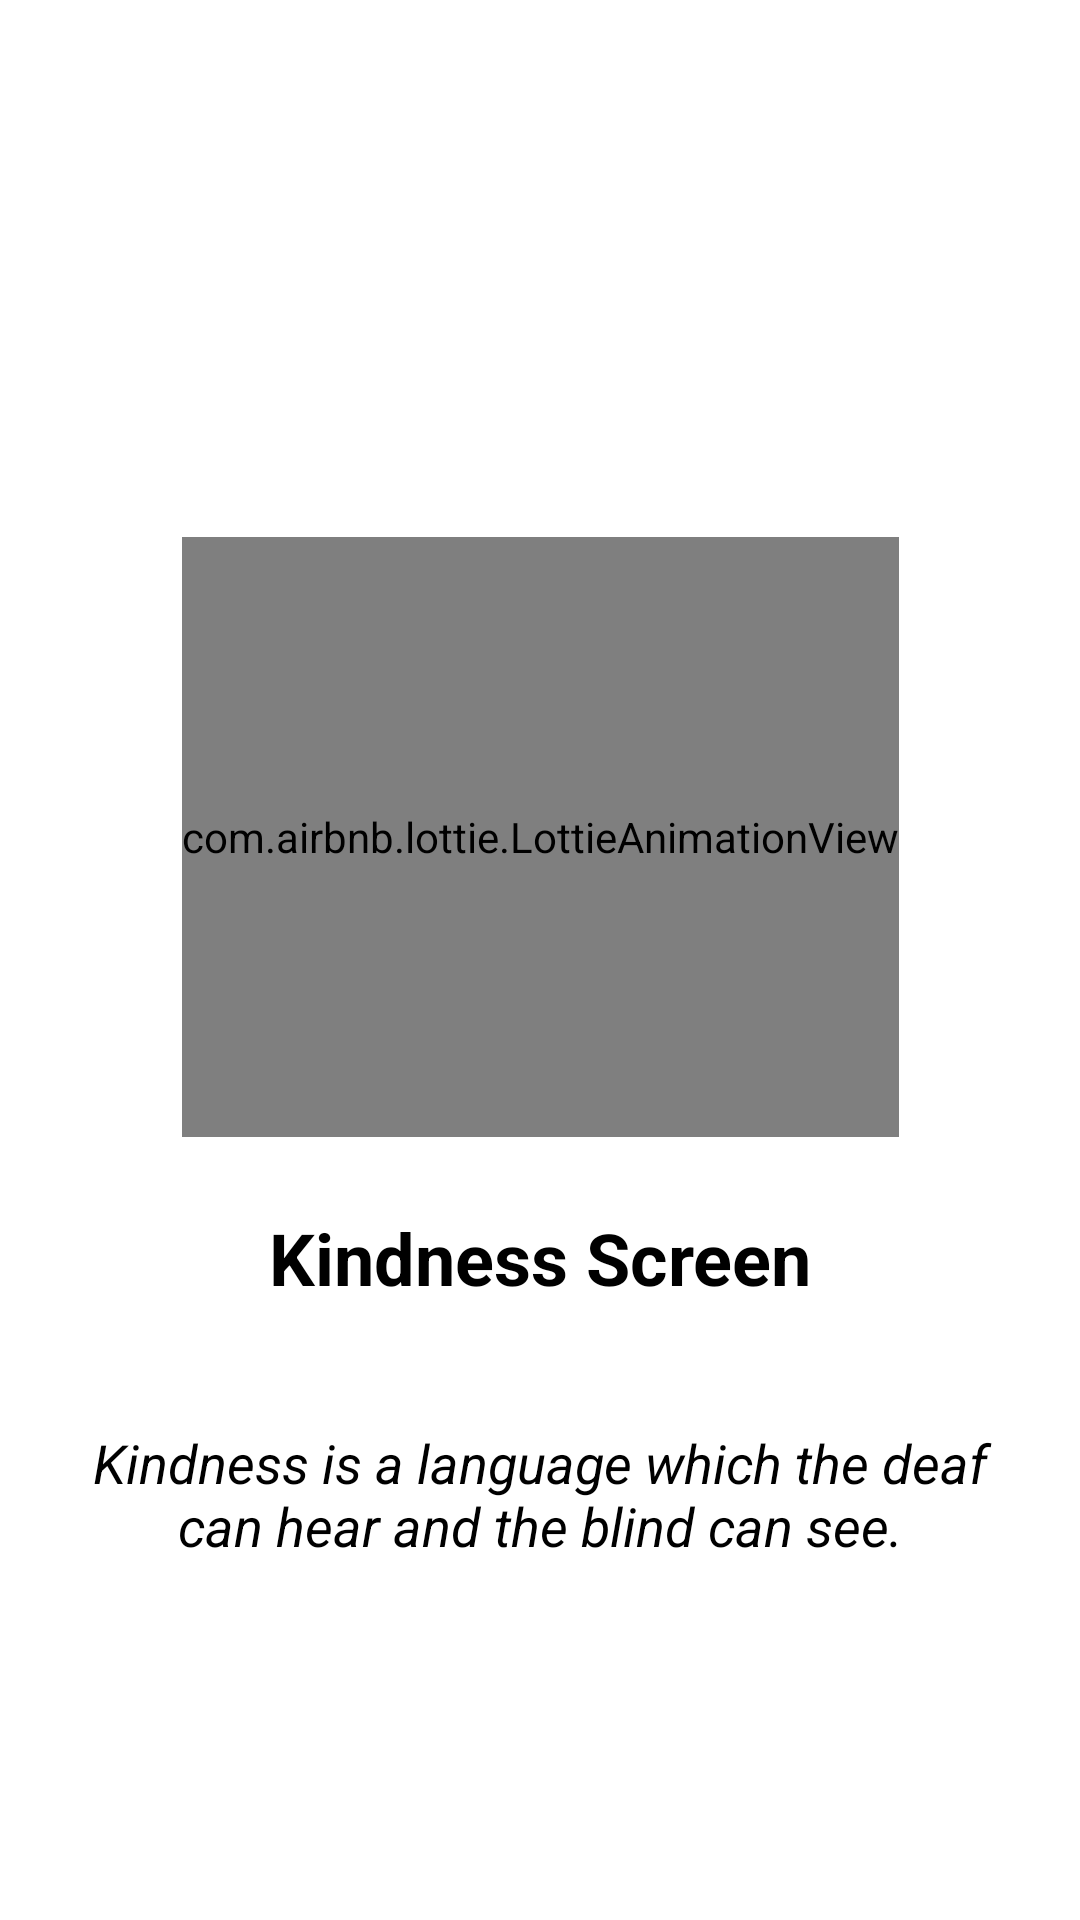

Write the Android layout XML for this screen, with the resource values it uses.
<!-- AndroidManifest.xml: application theme Theme.SwitchBottomNavigaiton -->
<!-- res/layout/fragment_kindness_screen.xml -->
<?xml version="1.0" encoding="utf-8"?>
<androidx.constraintlayout.widget.ConstraintLayout xmlns:android="http://schemas.android.com/apk/res/android"
    xmlns:app="http://schemas.android.com/apk/res-auto"
    xmlns:tools="http://schemas.android.com/tools"
    android:id="@+id/frameLayout2"
    android:layout_width="match_parent"
    android:layout_height="match_parent"
    android:background="@color/white"
    tools:context=".screen.kindness.KindnessScreen">

    <com.airbnb.lottie.LottieAnimationView
        android:id="@+id/animationView"
        android:layout_width="wrap_content"
        android:layout_height="200dp"
        app:layout_constraintBottom_toBottomOf="parent"
        app:layout_constraintEnd_toEndOf="parent"
        app:layout_constraintHorizontal_bias="0.5"
        app:layout_constraintStart_toStartOf="parent"
        app:layout_constraintTop_toTopOf="parent"
        app:layout_constraintVertical_bias="0.407"
        app:lottie_autoPlay="true"
        app:lottie_loop="true"
        app:lottie_rawRes="@raw/kindnees" />

    <TextView
        android:id="@+id/textViewKindness"
        android:layout_width="wrap_content"
        android:layout_height="wrap_content"
        android:layout_marginTop="8dp"
        android:layout_marginBottom="8dp"
        android:padding="16dp"
        android:text="@string/kindness_screen"
        android:textColor="@android:color/black"
        android:textSize="24sp"
        android:textStyle="bold"
        app:layout_constraintBottom_toTopOf="@+id/textViewKindnessDescription"
        app:layout_constraintEnd_toEndOf="parent"
        app:layout_constraintStart_toStartOf="parent"
        app:layout_constraintTop_toBottomOf="@+id/animationView" />

    <TextView
        android:id="@+id/textViewKindnessDescription"
        android:layout_width="wrap_content"
        android:layout_height="wrap_content"
        android:layout_marginTop="8dp"
        android:gravity="center"
        android:padding="16dp"
        android:text="@string/kindness_is"
        android:textColor="@android:color/black"
        android:textSize="18sp"
        android:textStyle="italic"
        app:layout_constraintEnd_toEndOf="parent"
        app:layout_constraintStart_toStartOf="parent"
        app:layout_constraintTop_toBottomOf="@+id/textViewKindness" />

</androidx.constraintlayout.widget.ConstraintLayout>
<!-- resources referenced by this layout -->
<resources>
  <color name="white">#FFFFFFFF</color>
  <string name="kindness_is">Kindness is a language which the deaf can hear and the blind can see.</string>
  <string name="kindness_screen">Kindness Screen</string>
  <style name="Theme.SwitchBottomNavigaiton" parent="Base.Theme.SwitchBottomNavigaiton" />
  <style name="Base.Theme.SwitchBottomNavigaiton" parent="Theme.Material3.DayNight.NoActionBar">
          <item name="switchStyle">@style/Widget.App.Switch</item>
  
      </style>
  <style name="Widget.App.Switch" parent="Widget.Material3.CompoundButton.Switch">
          <item name="trackTint">@color/switch_color</item>
          <item name="thumbTint">@color/white</item>
          <item name="switchPadding">@dimen/padding_8</item>
      </style>
  <dimen name="padding_8">8dp</dimen>
</resources>
